Run: headless pygame with SDL's dummy video driver; simulated clock (each Clock.tick advances the game by its frame time, no real sleeping); random seed 0; keys injected as events and as key.get_pressed() state; no mouse input.
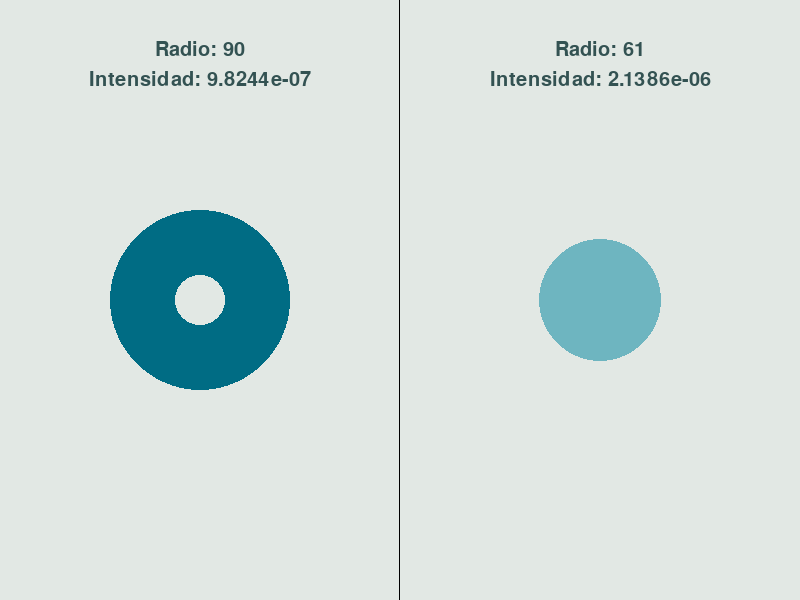
Frame 1 of 4 · flips 1–60 · no input
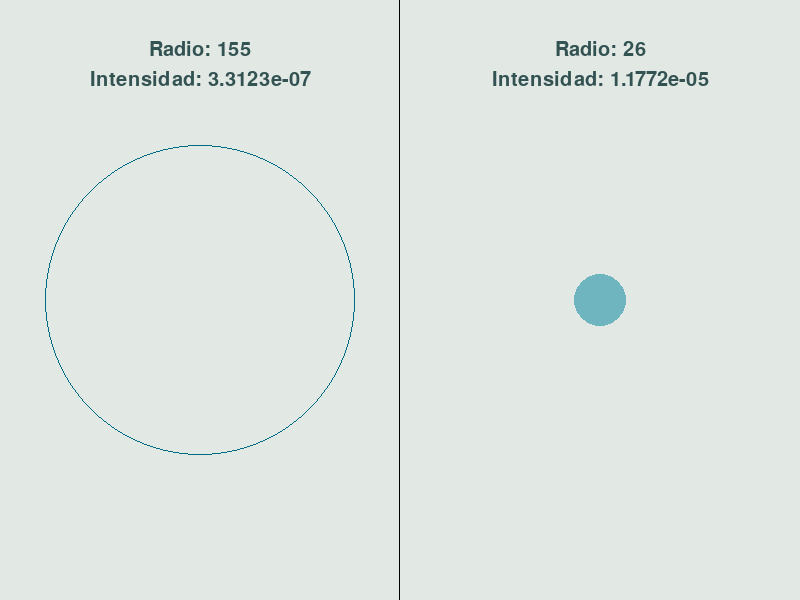
Frame 2 of 4 · flips 61–180 · tapped SPACE, RETURN · held RIGHT (→), D
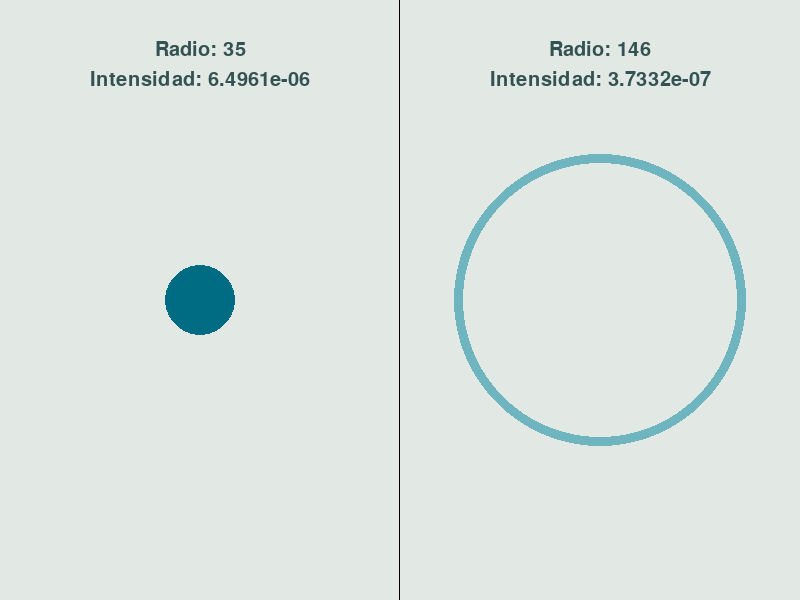
Frame 3 of 4 · flips 181–300 · held DOWN (↓), S
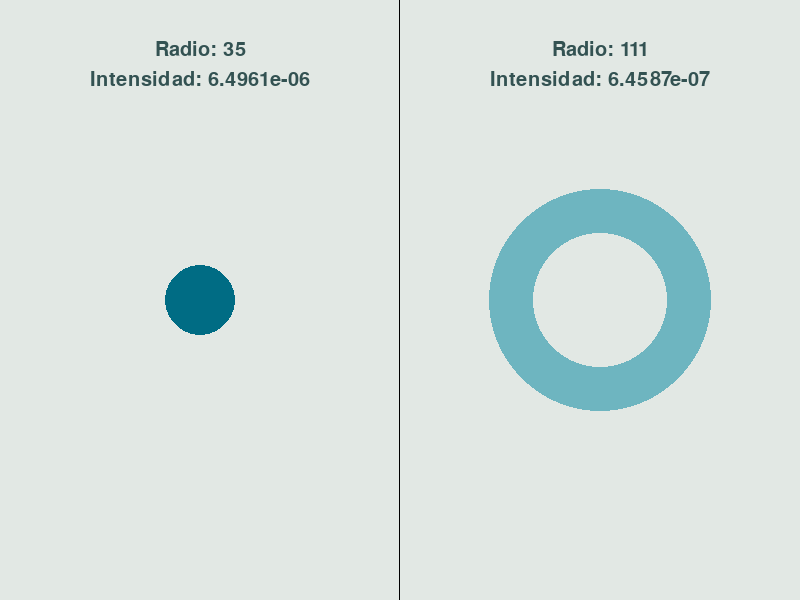
Frame 4 of 4 · flips 301–420 · held LEFT (←), A, UP (↑), W

The pygame program that drew these frames:

import math
import pygame
import sys

# Colores RGB
BLACK = (0, 0, 0)
PINK = (255, 204, 187)
BLUE_LIGHT = (110, 181, 192)
BLUE_DARK = (0, 108, 132)
LIGHT_GRAY = (226, 232, 228)
GREEN_DARK = (51, 82, 82)
GRAY_DARK = (45, 48, 51)


def calcularIntensidad(distancia):
    num = 0.1 /(4 * math.pi * distancia ** 2)
    # Formatear el número para mostrar 3 dígitos y la notación científica
    formatted_num = "{:.4e}".format(num)
    # O usando una f-string (disponible en Python 3.6+)
    formatted_num = f"{num:.4e}"
    return formatted_num


# Inicializa Pygame
pygame.init()

# Configuración de la pantalla
screen_width, screen_height = 800, 600
screen = pygame.display.set_mode((screen_width, screen_height))
pygame.display.set_caption("Simulador de Onda Esférica")


# Parámetros de la onda
wave_radius_right = 1
# Establece el centro de la onda en el lado izquierdo de la pantalla
wave_center_right = (3 * screen_width // 4, screen_height // 2)
wave_color_right = BLUE_LIGHT
max_radius = 155

wave_radius_left = 90
wave_center_left = (screen_width // 4, screen_height // 2)
wave_color_left = BLUE_DARK

#label_color = GRAY_DARK
label_color = GREEN_DARK

# Fuente para el texto
font = pygame.font.SysFont("comicsans", 30)

clock = pygame.time.Clock()

running = True
circle_opening = True
while running:
    for event in pygame.event.get():
        if event.type == pygame.QUIT:
            running = False
        if event.type == pygame.KEYDOWN and event.key == pygame.K_ESCAPE:
            running = False
    screen.fill(LIGHT_GRAY)
    rec = pygame.Rect(-20, -20, screen_width // 2 + 20, screen_height + 30)
    pygame.draw.rect(screen, BLACK, rec, 1)

    # ESFERA DERECHA
    if circle_opening:
        wave_radius_right += 1
        if wave_radius_right == max_radius:
            circle_opening = False
    else:
        wave_radius_right = 1
        circle_opening = True

    # Ajusta el grosor de la línea en función del radio (inversamente proporcional)
    line_thickness_right = max(1, max_radius - wave_radius_right)

    # Dibuja la onda esférica

    pygame.draw.circle(screen, wave_color_right, wave_center_right, wave_radius_right, line_thickness_right)

    # Muestra el radio actual en un label
    text = font.render(f"Radio: {wave_radius_right}", True, label_color)
    screen.blit(text, (3*screen_width // 4 - text.get_width()//2, 40))

    text = font.render(f"Intensidad: {calcularIntensidad(wave_radius_right)}", True, label_color)
    screen.blit(text, (3*screen_width // 4 - text.get_width()//2, 70))

    # TODO: ESFERA IZQUIERDA

    keys = pygame.key.get_pressed()
    if keys[pygame.K_UP] or keys[pygame.K_RIGHT]:
        if wave_radius_left < max_radius:
            wave_radius_left += 1
    if keys[pygame.K_DOWN] or keys[pygame.K_LEFT]:
        if wave_radius_left > 1:
            wave_radius_left -= 1

    line_thickness_left = max(1, max_radius - wave_radius_left)

    # Dibuja la onda esférica

    pygame.draw.circle(screen, wave_color_left, wave_center_left, wave_radius_left, line_thickness_left)

    # Muestra el radio actual en un label
    text = font.render(f"Radio: {wave_radius_left}", True, label_color)
    screen.blit(text, (screen_width // 4 - text.get_width()//2, 40))

    # Muestra la intensidad en el punto
    text = font.render(f"Intensidad: {calcularIntensidad(wave_radius_left)}", True, label_color)
    screen.blit(text, (screen_width // 4 - text.get_width()//2, 70))

    # MOSTRAR PANTALLA
    pygame.display.flip()
    clock.tick(60)

# Cierra Pygame
pygame.quit()
sys.exit()
